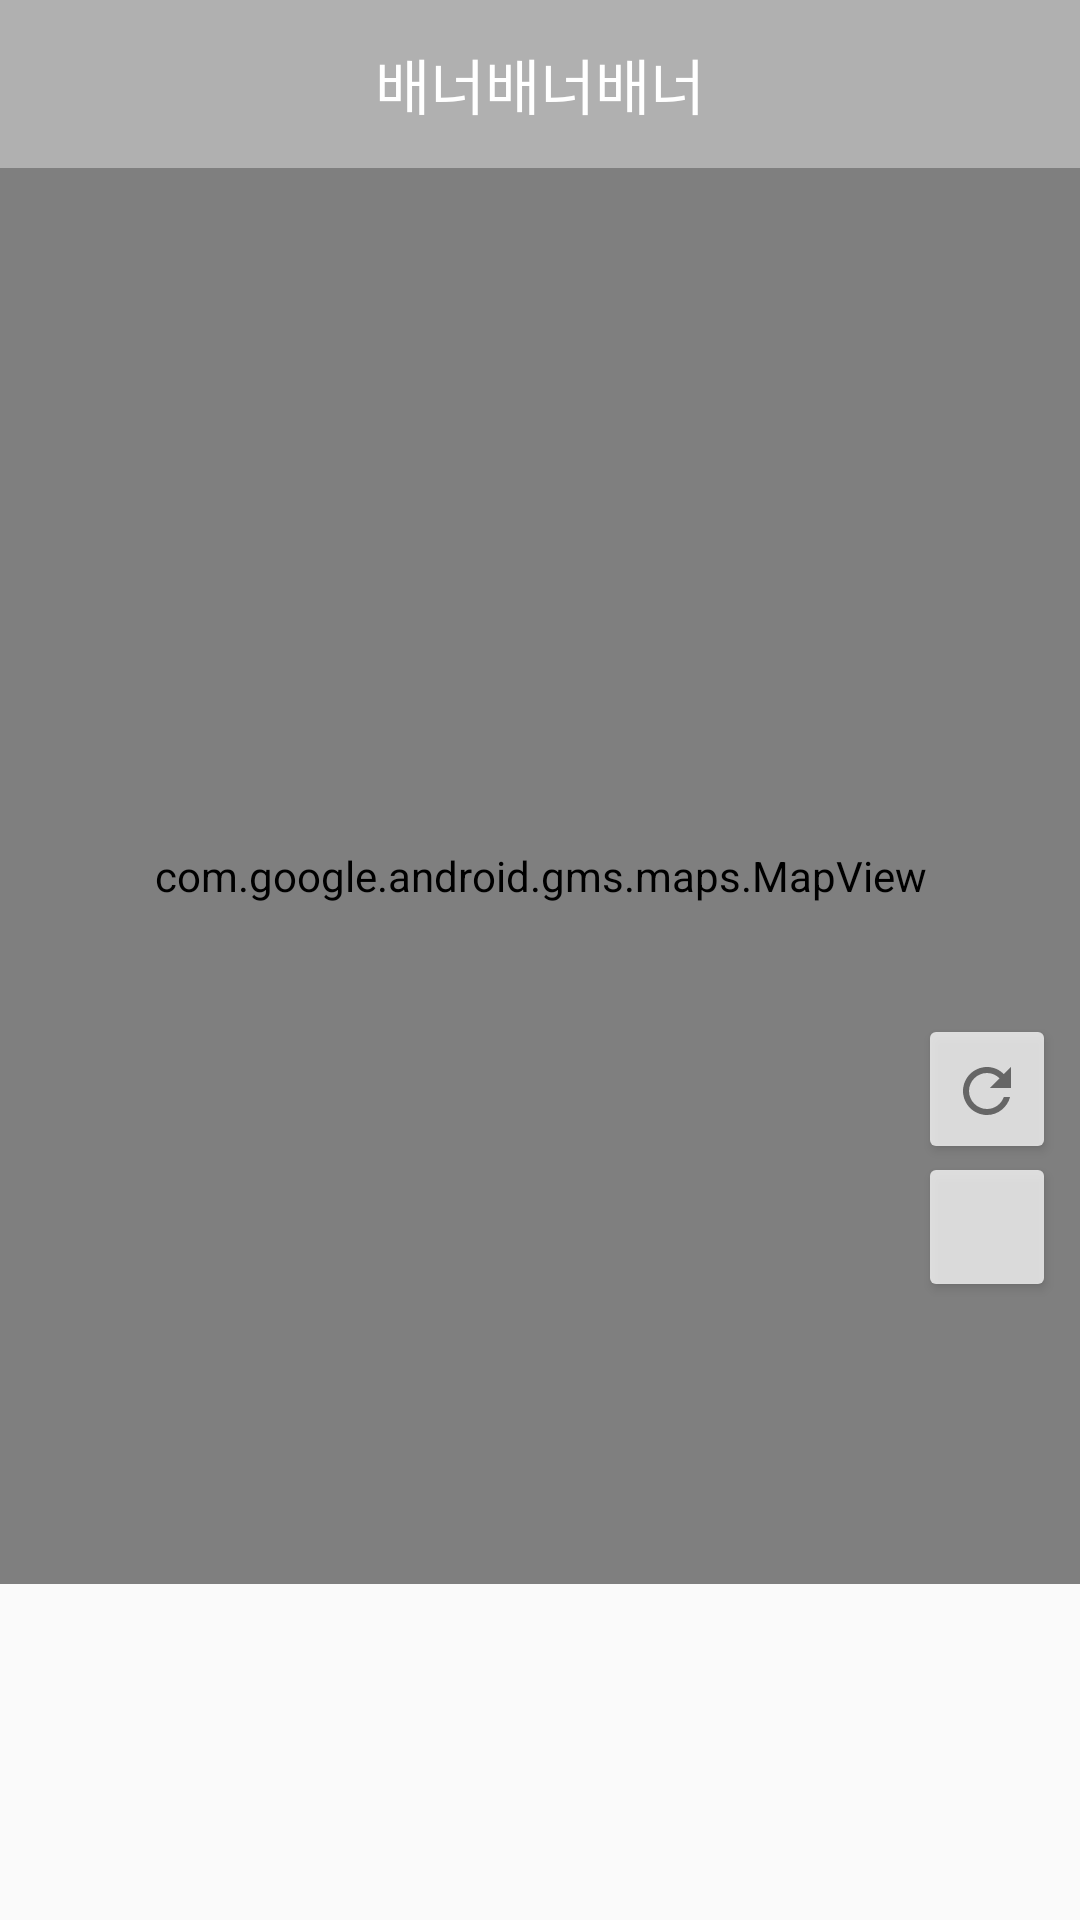

Here is an Android app screen rendered from its layout file. Give the layout XML and the strings, colors and styles it references.
<!-- AndroidManifest.xml: application theme AppTheme.NoActionBar -->
<!-- res/layout/fragment_map.xml -->
<?xml version="1.0" encoding="utf-8"?>
<android.support.constraint.ConstraintLayout
    xmlns:android="http://schemas.android.com/apk/res/android"
    xmlns:app="http://schemas.android.com/apk/res-auto"
    xmlns:tools="http://schemas.android.com/tools"
    android:layout_width="match_parent"
    android:layout_height="match_parent"
    android:paddingBottom="@dimen/fragment_margin"
    tools:context=".ui.main.fragment.map.MapFragment">

    <TextView
        android:id="@+id/banner"
        android:layout_width="match_parent"
        android:layout_height="?attr/actionBarSize"
        android:background="@color/bg_gray"
        android:gravity="center"
        android:text="배너배너배너"
        android:textColor="@color/white"
        android:textSize="20sp"
        tools:ignore="HardcodedText" />

    <com.google.android.gms.maps.MapView
        android:id="@+id/map"
        android:layout_width="0dp"
        android:layout_height="0dp"
        app:layout_constraintBottom_toBottomOf="parent"
        app:layout_constraintLeft_toLeftOf="parent"
        app:layout_constraintRight_toRightOf="parent"
        app:layout_constraintTop_toBottomOf="@+id/banner" />

    <TextView
        android:id="@+id/zoom_level"
        android:layout_width="38dp"
        android:layout_height="38dp"
        android:layout_marginBottom="100dp"
        android:layout_marginRight="12dp"
        android:background="@drawable/rounded_corner_normal"
        android:elevation="2dp"
        android:gravity="center"
        android:textColor="#666666"
        android:textSize="20sp"
        android:textStyle="bold"
        app:layout_constraintBottom_toBottomOf="parent"
        app:layout_constraintRight_toRightOf="parent"
        tools:ignore="HardcodedText,RtlHardcoded,UnusedAttribute"
        tools:text="15" />

    <ImageButton
        android:id="@+id/refresh"
        android:layout_width="38dp"
        android:layout_height="38dp"
        android:layout_gravity="bottom|end"
        android:layout_marginBottom="8dp"
        android:layout_marginEnd="12dp"
        android:layout_marginRight="12dp"
        android:background="@drawable/btn_rounded_corner"
        android:elevation="2dp"
        app:layout_constraintBottom_toTopOf="@+id/zoom_level"
        app:layout_constraintRight_toRightOf="parent"
        app:srcCompat="@drawable/ic_refresh"
        tools:ignore="ContentDescription,UnusedAttribute" />

    <android.support.v4.widget.ContentLoadingProgressBar
        android:id="@+id/progress"
        style="?android:progressBarStyle"
        android:layout_width="40dp"
        android:layout_height="40dp"
        android:visibility="gone"
        app:layout_constraintLeft_toLeftOf="parent"
        app:layout_constraintTop_toBottomOf="@+id/banner"
        tools:visibility="visible" />
</android.support.constraint.ConstraintLayout>
<!-- resources referenced by this layout -->
<resources>
  <color name="bg_gray">#b0b0b0</color>
  <color name="white">#FFFFFF</color>
  <dimen name="fragment_margin">112dp</dimen>
  <!-- drawable btn_rounded_corner (drawable) -->
  <?xml version="1.0" encoding="utf-8"?>
  <selector
      xmlns:android="http://schemas.android.com/apk/res/android">
      <item
          android:state_pressed="true"
          android:drawable="@drawable/rounded_corner_pressed" />
  
      <item android:drawable="@drawable/rounded_corner_normal" />
  </selector>
  <!-- drawable ic_refresh (drawable) -->
  <vector xmlns:android="http://schemas.android.com/apk/res/android"
      android:width="16dp"
      android:height="16dp"
      android:viewportHeight="16.0"
      android:viewportWidth="16.0">
      <path
          android:fillColor="#666666"
          android:fillType="evenOdd"
          android:pathData="M13.6,2.4C12.2,0.9 10.2,0 8,0C3.6,0 0,3.6 0,8C0,12.4 3.6,16 8,16C11.7,16 14.8,13.4 15.7,10L13.6,10C12.8,12.3 10.6,14 8,14C4.7,14 2,11.3 2,8C2,4.7 4.7,2 8,2C9.7,2 11.1,2.7 12.2,3.8L9,7L16,7L16,0L13.6,2.4L13.6,2.4Z" />
  </vector>
  <!-- drawable rounded_corner_normal (drawable) -->
  <?xml version="1.0" encoding="utf-8"?>
  <shape xmlns:android="http://schemas.android.com/apk/res/android" >
  
      <solid android:color="#bfffffff" />
  
      <padding
          android:left="1dp"
          android:right="1dp"
          android:top="1dp" />
  
      <corners android:radius="2dp" />
  </shape>
  <style name="AppTheme.NoActionBar">
          <item name="windowActionBar">false</item>
          <item name="windowNoTitle">true</item>
      </style>
  <!-- drawable rounded_corner_pressed (drawable) -->
  <?xml version="1.0" encoding="utf-8"?>
  <shape xmlns:android="http://schemas.android.com/apk/res/android" >
  
      <solid android:color="#bfd2d2d2" />
  
      <padding
          android:left="1dp"
          android:right="1dp"
          android:top="1dp" />
  
      <corners android:radius="2dp" />
  </shape>
</resources>
